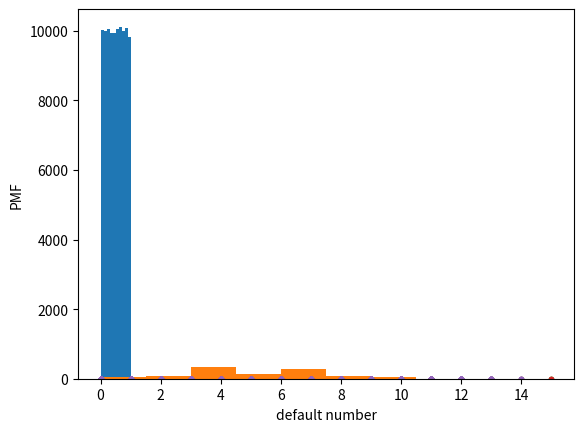

This chart was generated by the following Python code:
#!/usr/bin/env python
# coding: utf-8

# In[54]:


import numpy as np
import pandas as pd
import matplotlib.pyplot as plt
import seaborn as sns
# Seed the random number generator lets say 42
np.random.seed(42)
# Initialize random numbers: random_numbers lets say 100000
random_numbers = np.empty(100000)

# Generate random numbers by looping over range(100000)
for i in range(100000):
    random_numbers[i] = np.random.random()

# Plot a histogram
_ = plt.hist(random_numbers)

# Show the plot
plt.show()


# In[44]:


def perform_bernoulli_trials(n, p):
    """Perform n Bernoulli trials with success probability p
    and return number of successes."""
    # Initialize number of successes: n_success
    n_success = 0

# Perform trials
    for i in range(n):
        # Choose random number between zero and one: random_number
        random_number = np.random.random()

        # If less than p, it's a success so add one to n_success
        if random_number < p:
            n_success += 1

    return n_success

# Seed random number generator
np.random.seed(42)

# Initialize the number of defaults: n_defaults
n_defaults = np.empty(1000)

# Compute the number of defaults
for i in range (1000):
    n_defaults[i] = perform_bernoulli_trials(100, 0.05)

# Plot the histogram with default number of bins; label your axes
_ = plt.hist(n_defaults)
_ = plt.xlabel('number of defaults out of 100 loans')
_ = plt.ylabel('probability') 

# Show the plot
plt.show()


# In[17]:


def ecdf(data):

    """Compute ECDF for a one-dimensional array of measurements."""
    # Number of data points: n
    n = len(data)

    # x-data for the ECDF: x
    x = np.sort(data)

    # y-data for the ECDF: y
    y = np.arange (1, 1+n ) / n

    return x, y


# Compute ECDF: x, y
x, y = ecdf(n_defaults)

# Plot the CDF with labeled axes
_ = plt.plot(x, y, marker='.', linestyle='none')
_ = plt.xlabel('number of defaults out of 100')
_ = plt.ylabel('CDF')

# Show the plot
plt.show()

# Compute the number of 100-loan simulations with 10 or more defaults: n_lose_money
n_lose_money = np.sum (n_defaults >= 10)

# Compute and print probability of losing money
print('Probability of losing money =', n_lose_money / len(n_defaults))

# Compute ECDF: x, y
x, y = ecdf(n_defaults)

# Plot the CDF with labeled axes
_ = plt.plot(x, y, marker='.', linestyle='none')
_ = plt.xlabel('number of defaults out of 100')
_ = plt.ylabel('CDF')

# Show the plot
plt.show()

# Compute the number of 100-loan simulations with 10 or more defaults: n_lose_money
n_lose_money = np.sum(n_defaults >= 10)

# Compute and print probability of losing money
print('Probability of losing money =', n_lose_money / len(n_defaults))


# In[63]:


# Sampling out of the Binomial distribution
#Take 10,000 samples out of the binomial distribution: n_defaults
n_defaults = np.random.binomial(100, 0.05, size=10000)

# Compute CDF: x, y
x,y = ecdf (n_defaults)

# Plot the CDF with axis labels
plt.xlabel('default number')
plt.ylabel('CDF')
plt.plot(x, y, marker= '.', linestyle = 'none')



# Show the plot
plt.show()


# In[61]:


import matplotlib.pyplot as plt
# Compute bin edges: bins
bins = np.arange(0, max(n_defaults) + 1.5) - 0.5

# Generate histogram
np.histogram(n_defaults,bins = bins) 
hist,bins = np.histogram(n_defaults ,bins = bins)

plt.show()
# Label axes
plt.xlabel('default number')
plt.ylabel('PMF')

# Show the plot
plt.show()  


# In[64]:


####Relationship between Binomial and Poisson distributions
# Specify values of n and p to consider for Binomial: n, p
n = [20, 100, 1000]
p = [0.5, 0.1, 0.01]

# Draw 10,000 samples for each n,p pair: samples_binomial
for i in range(3):
    samples_binomial = np.random.binomial(n[i], p[i], size=10000)

    # Print results
    print('n =', n[i], 'Binom:', np.mean(samples_binomial),
                                 np.std(samples_binomial))


# In[ ]:




